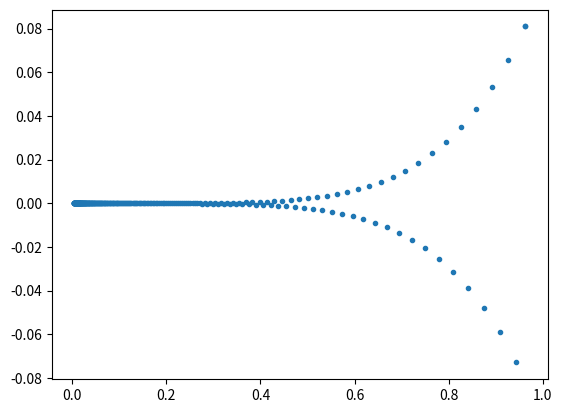
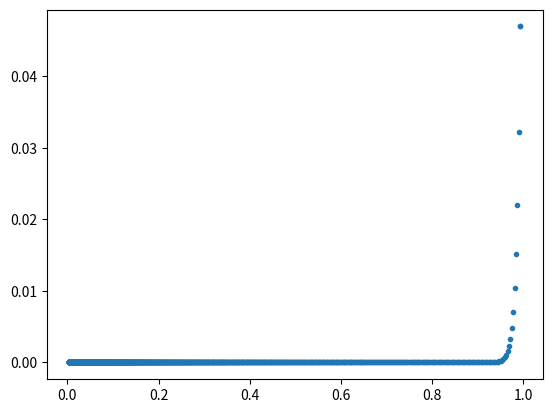

These charts were generated, in order, by the following Python code:

import numpy
import matplotlib.pyplot as plt

def qform(x,y):
        z=numpy.array([x,y]).reshape((2,1))
        H=numpy.array([[0.1, 0.0],[0.0, 10.0]])
        

        return 0.5*numpy.dot(numpy.dot( z.T,H ), z)

class quadform2d:

        def __init__(self):
                pass
                #flat valley along dim0, steep along dim1
                self.H=numpy.array([[0.1, 0.0],[0.0, 10.0]])

                print('self.H.shape', self.H.shape)


                self.momentum=0.9


                self.oldDX=None
                self.Xhist=numpy.array((2,1))


                self.oldnorms=None
                self.rmspropconst=0.9
                self.stab=1e-6


        def forward(self,X):
                # X should have shape (2,1)
                # min is at (0,0)
                self.X=X
                val= 0.5*numpy.dot(numpy.dot( self.X.T,self.H ), self.X) # x.T \cdot H \cdot X
                return val

        def backward(self, DY):
                self.DX= numpy.dot(self.H , self.X)
                #needs not to return anything we do not do backprop


        def update_s(self, lr):


                self.X -= lr * self.DX


        ###############################################################################################
        # Students please complete this one
        ##############################################################################################  
        def update_r(self, lr):

                if self.oldnorms is None:
                        #initialize variable self.oldnorms storing squaed average of gradients
                        self.oldnorms= (1-self.rmspropconst)*numpy.linalg.norm(self.DX)**2

                #RMSProp update here

                self.X -= lr * self.DX/ (self.oldnorms + self.stab)**0.5 

        def train_s(self, Xinit, iters = 10000,lrate = 0.005, stopcrit=1e-4, lratedecrease= 'None', errormode='cheat'):

                itercount=0
                converged=False
                oldval=-1

                self.X=Xinit

                while (False == converged):
        

                        Ypred = self.forward(self.X)

                        #print self.X.T,Ypred

                        self.backward(0)
                        if lratedecrease == 'None':
                                self.update_s(lrate)
                        else:
                                fac= int(itercount/200)
                                mul= max(0.1**fac,1e-5)

                                self.update_s(lrate*mul)

                        if(itercount==0):
                                self.Xhist=self.X
                        else:
                                self.Xhist=numpy.hstack( (self.Xhist,self.X))

                        if oldval >= 0:
                                if errormode == 'cheat':
                                        diff= abs(Ypred)
                                else:
                                        diff= abs(Ypred-oldval)
                                #print itercount,'change in objective value: '+str(diff)+' abs value: '+str(Ypred)
                                if( diff < stopcrit):
                                        converged=True
                                        print('CONVERGED in '+str(itercount)+ ' steps'  , diff, Ypred)
                        else:
                                diff=1000000

                        oldval=Ypred
                        itercount+=1
                     
                        if( (itercount > iters) and (False==converged)):
                                converged=True
                                print('terminated in '+str(itercount)+ ' steps, max number of iterations,  reached', Ypred)      
        

        def train_m(self, Xinit, iters = 10000,lrate = 0.005, stopcrit=1e-4, lratedecrease= 'None', errormode='cheat'):

                itercount=0
                converged=False
                oldval=-1

                self.X=Xinit

                while (False == converged):
        
                        
                        Ypred = self.forward(self.X)
                


                        self.backward(0)

                        if lratedecrease == 'None':
                                self.update_r(lrate)
                        else:
                                fac= int(itercount/200)
                                mul=max(0.1**fac,1e-5)
                                
                                self.update_r(lrate* mul)

                        if(itercount==0):
                                self.Xhist=self.X
                        else:
                                self.Xhist=numpy.hstack( (self.Xhist,self.X))   


                        if oldval >= 0:
                                if errormode == 'cheat':
                                        diff= abs(Ypred)
                                else:
                                        diff= abs(Ypred-oldval)

                                #print itercount,' change in objective value: '+str(diff)+' abs value: '+str(Ypred)
                                if( diff < stopcrit):
                                        converged=True
                                        print('CONVERGED in '+str(itercount)+ ' steps', diff, Ypred)     
                        else:
                                diff=1000000

                        oldval=Ypred
                        itercount+=1
                     
                        if( (itercount > iters) and (False==converged)):
                                converged=True
                                print('terminated in '+str(itercount)+ ' steps, max number of iterations reached', Ypred)        



def tester5():
        

        delta = 0.025
        xa = numpy.arange(-1.2, 1.2, delta)
        ya = numpy.arange(-1.2, 1.2, delta)
        Xa, Ya = numpy.meshgrid(xa, ya)

        f2=numpy.frompyfunc(qform,2,1)
        Z = f2(Xa,Ya)
        #CS = plt.contour(Xa, Ya, Z)

        #self.H=numpy.array([[0.1, 0.0],[0.0, 10.0]])
        #Xinit=numpy.array([1.0,.1]).reshape((2,1))
        #lrate2=0.2 / 0.19 both even with absolute, alternative: zval 0.6

        zval=0.1

        Xinit=numpy.array([1.0,zval]).reshape((2,1))
        
        #lrate2=0.1
        #lrate2=0.01
        lrate2=0.19
        
        qf=quadform2d()
        start=Xinit
        qf.train_s(start,iters = 10000,lrate = lrate2, stopcrit=1e-6, lratedecrease= 'None', errormode='cheat')

        plt.figure(1)
        plt.plot( qf.Xhist[0,:] , qf.Xhist[1,:],'.')
        #plt.contour(Xa, Ya, Z)


        #Xinit=numpy.array([1.0,.001]).reshape((2,1))
        
        Xinit=numpy.array([1.0,zval]).reshape((2,1))
        start=Xinit

        qf.oldDX=None   


        lrate2=0.01
        qf.train_m(start,iters = 10000,lrate = lrate2, stopcrit=1e-6, lratedecrease= 'None', errormode='cheat')

        plt.figure(2)
        plt.plot( qf.Xhist[0,:] , qf.Xhist[1,:],'.')
        #plt.contour(Xa, Ya, Z)






        plt.show()

def tester6():
        

        delta = 0.025
        xa = numpy.arange(-1.2, 1.2, delta)
        ya = numpy.arange(-1.2, 1.2, delta)
        Xa, Ya = numpy.meshgrid(xa, ya)

        f2=numpy.frompyfunc(qform,2,1)
        Z = f2(Xa,Ya)
        #CS = plt.contour(Xa, Ya, Z)

        #self.H=numpy.array([[0.1, 0.0],[0.0, 10.0]])
        #Xinit=numpy.array([1.0,.1]).reshape((2,1))
        #lrate2=0.2 / 0.19 both even with absolute, alternative: zval 0.6

        zval=0.1

        Xinit=numpy.array([1.0,zval]).reshape((2,1))
        
        #lrate2=0.1
        #lrate2=0.01
        lrate2=0.19
        
        qf=quadform2d()
        start=Xinit
        qf.train_s(start,iters = 10000,lrate = lrate2, stopcrit=1e-6, lratedecrease= 'None', errormode='cheat')

        plt.figure(1)
        plt.plot( qf.Xhist[0,:] , qf.Xhist[1,:],'.')
        #plt.contour(Xa, Ya, Z)
        
        Xinit=numpy.array([1.0,zval]).reshape((2,1))
        start=Xinit

        qf.oldDX=None   


        lrate2=0.05
        qf.train_m(start,iters = 10000,lrate = lrate2, stopcrit=1e-6, lratedecrease= 'None', errormode='cheat')

        plt.figure(2)
        plt.plot( qf.Xhist[0,:] , qf.Xhist[1,:],'.')
        #plt.contour(Xa, Ya, Z)


        plt.show()


def tester7():
        

        delta = 0.025
        xa = numpy.arange(-1.2, 1.2, delta)
        ya = numpy.arange(-1.2, 1.2, delta)
        Xa, Ya = numpy.meshgrid(xa, ya)

        f2=numpy.frompyfunc(qform,2,1)
        Z = f2(Xa,Ya)
        #CS = plt.contour(Xa, Ya, Z)

        #self.H=numpy.array([[0.1, 0.0],[0.0, 10.0]])
        #Xinit=numpy.array([1.0,.1]).reshape((2,1))
        #lrate2=0.2 / 0.19 both even with absolute, alternative: zval 0.6

        zval=0.1

        Xinit=numpy.array([1.0,zval]).reshape((2,1))
        
        #lrate2=0.1
        #lrate2=0.01
        lrate2=0.1
        
        qf=quadform2d()
        start=Xinit
        qf.train_s(start,iters = 10000,lrate = lrate2, stopcrit=1e-6, lratedecrease= 'phase200', errormode='cheat')

        plt.figure(1)
        plt.plot( qf.Xhist[0,:] , qf.Xhist[1,:],'.')

        
        Xinit=numpy.array([1.0,zval]).reshape((2,1))
        start=Xinit

        qf.oldDX=None   


        lrate2=0.01
        qf.train_m(start,iters = 10000,lrate = lrate2, stopcrit=1e-6, lratedecrease= 'phase200', errormode='cheat')

        plt.figure(2)
        plt.plot( qf.Xhist[0,:] , qf.Xhist[1,:],'.')



        plt.show()




if __name__=='__main__':
        tester5() # standard and rmsprop with same learning rate, learning rate constant
        #tester6() # standard and rmsprop, rmsprop uses higher learning rate , learning rate constant and is INSTABLE
        #tester7() # standard and rmsprop, same learning rate, phase-reducing learning rate




